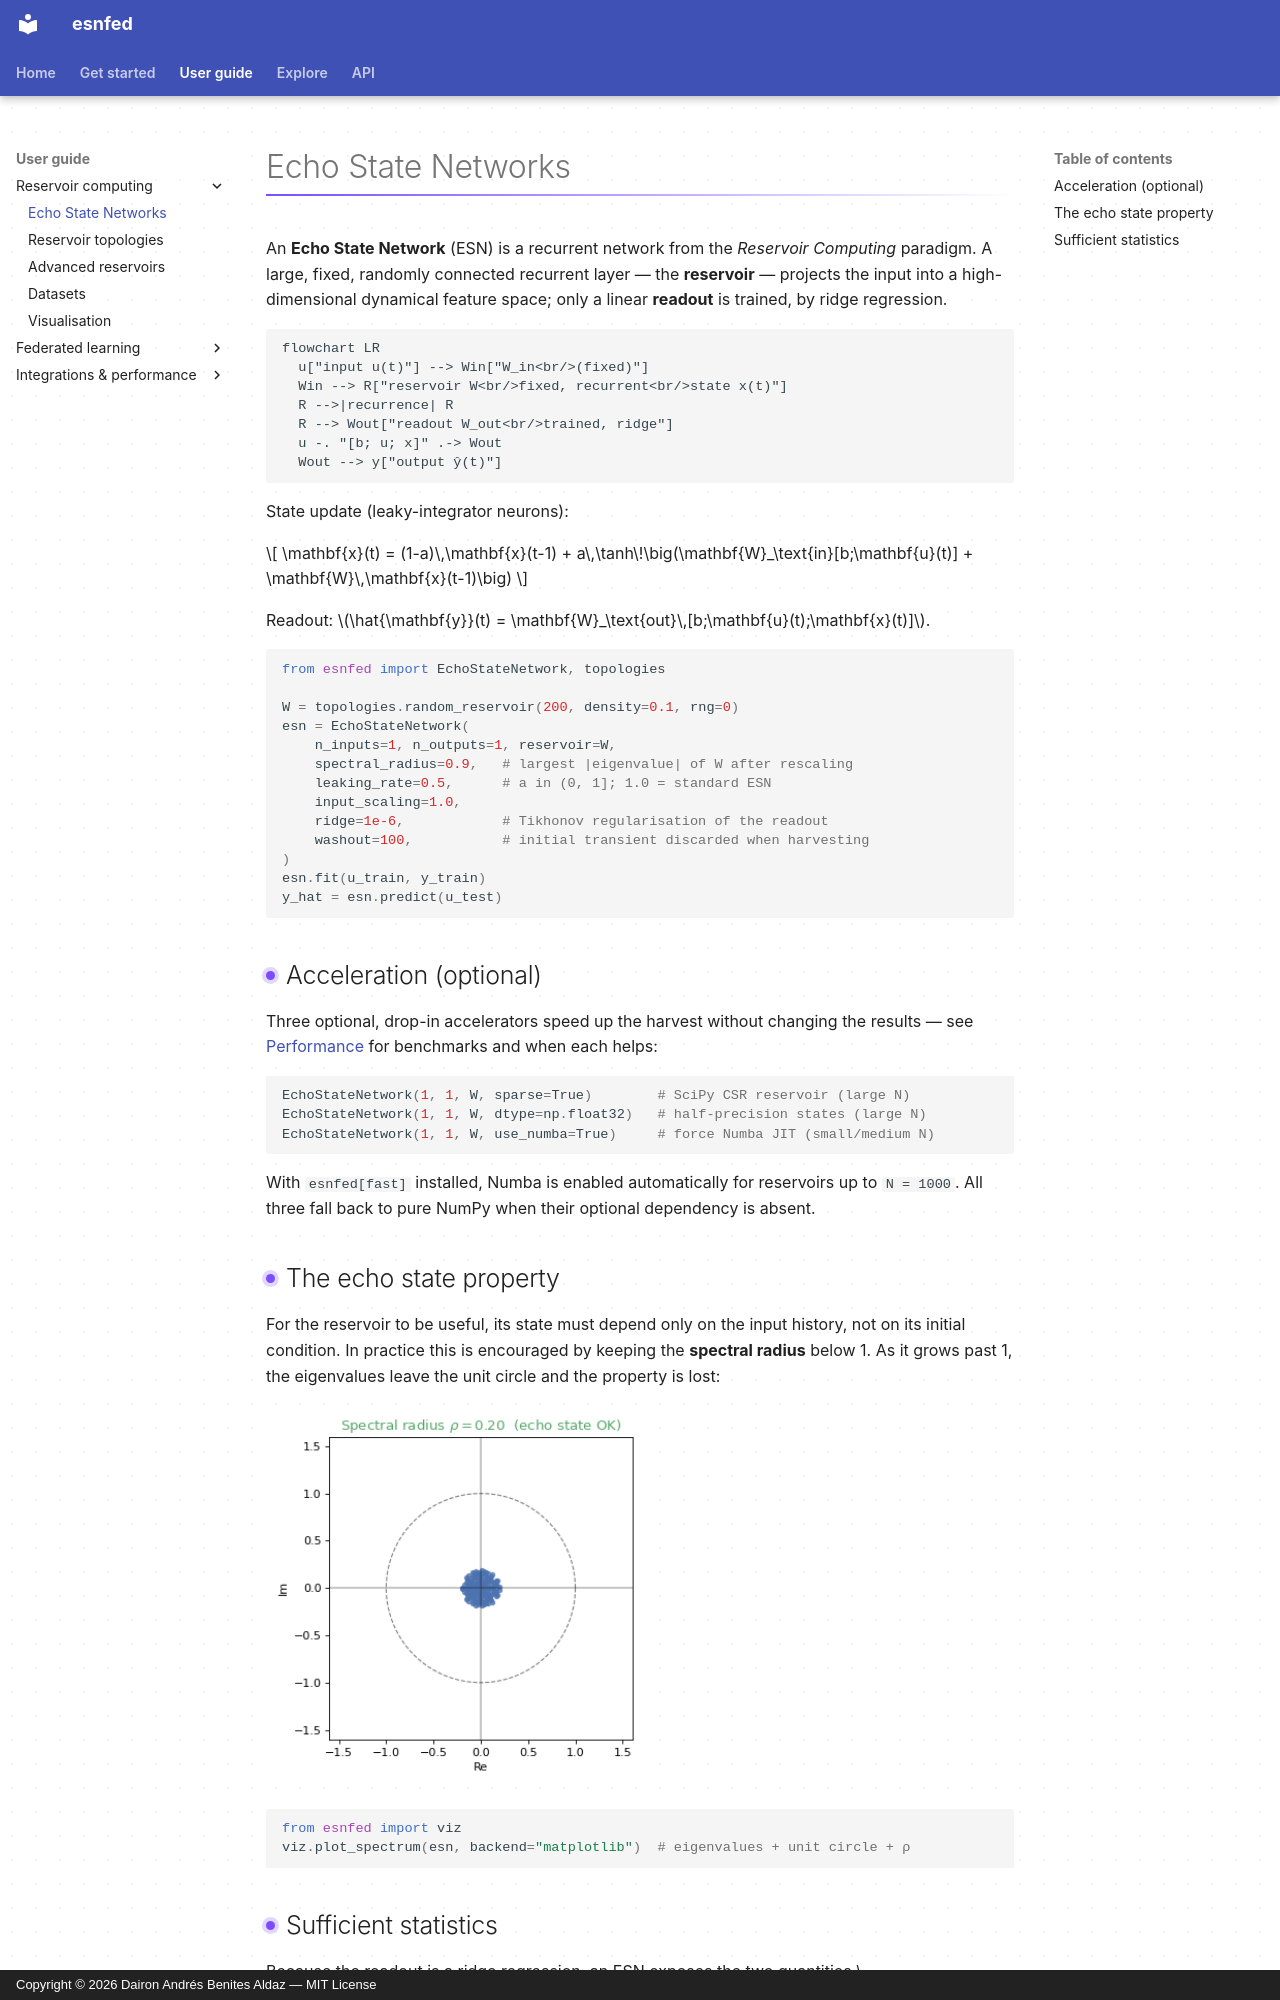

repository: daibeal/esnfed · page: guide/esn/index.html · generator: mkdocs · copyright: Copyright © 2026 Dairon Andrés Benites Aldaz — MIT License

# Echo State Networks

An **Echo State Network** (ESN) is a recurrent network from the *Reservoir
Computing* paradigm. A large, fixed, randomly connected recurrent layer — the
**reservoir** — projects the input into a high-dimensional dynamical feature
space; only a linear **readout** is trained, by ridge regression.

```mermaid
flowchart LR
  u["input u(t)"] --> Win["W_in<br/>(fixed)"]
  Win --> R["reservoir W<br/>fixed, recurrent<br/>state x(t)"]
  R -->|recurrence| R
  R --> Wout["readout W_out<br/>trained, ridge"]
  u -. "[b; u; x]" .-> Wout
  Wout --> y["output ŷ(t)"]
```

State update (leaky-integrator neurons):

$$
\mathbf{x}(t) = (1-a)\,\mathbf{x}(t-1) + a\,\tanh\!\big(\mathbf{W}_\text{in}[b;\mathbf{u}(t)] + \mathbf{W}\,\mathbf{x}(t-1)\big)
$$

Readout: $\hat{\mathbf{y}}(t) = \mathbf{W}_\text{out}\,[b;\mathbf{u}(t);\mathbf{x}(t)]$.

```python
from esnfed import EchoStateNetwork, topologies

W = topologies.random_reservoir(200, density=0.1, rng=0)
esn = EchoStateNetwork(
    n_inputs=1, n_outputs=1, reservoir=W,
    spectral_radius=0.9,   # largest |eigenvalue| of W after rescaling
    leaking_rate=0.5,      # a in (0, 1]; 1.0 = standard ESN
    input_scaling=1.0,
    ridge=1e-6,            # Tikhonov regularisation of the readout
    washout=100,           # initial transient discarded when harvesting
)
esn.fit(u_train, y_train)
y_hat = esn.predict(u_test)
```

## Acceleration (optional)

Three optional, drop-in accelerators speed up the harvest without changing the
results — see [Performance](../performance.md) for benchmarks and when each helps:

```python
EchoStateNetwork(1, 1, W, sparse=True)        # SciPy CSR reservoir (large N)
EchoStateNetwork(1, 1, W, dtype=np.float32)   # half-precision states (large N)
EchoStateNetwork(1, 1, W, use_numba=True)     # force Numba JIT (small/medium N)
```

With `esnfed[fast]` installed, Numba is enabled automatically for reservoirs up
to `N = 1000`. All three fall back to pure NumPy when their optional dependency
is absent.

## The echo state property

For the reservoir to be useful, its state must depend only on the input history,
not on its initial condition. In practice this is encouraged by keeping the
**spectral radius** below 1. As it grows past 1, the eigenvalues leave the unit
circle and the property is lost:

![Spectral radius sweep](../animations/spectral_sweep.gif){ width="380" }

```python
from esnfed import viz
viz.plot_spectrum(esn, backend="matplotlib")  # eigenvalues + unit circle + ρ
```
